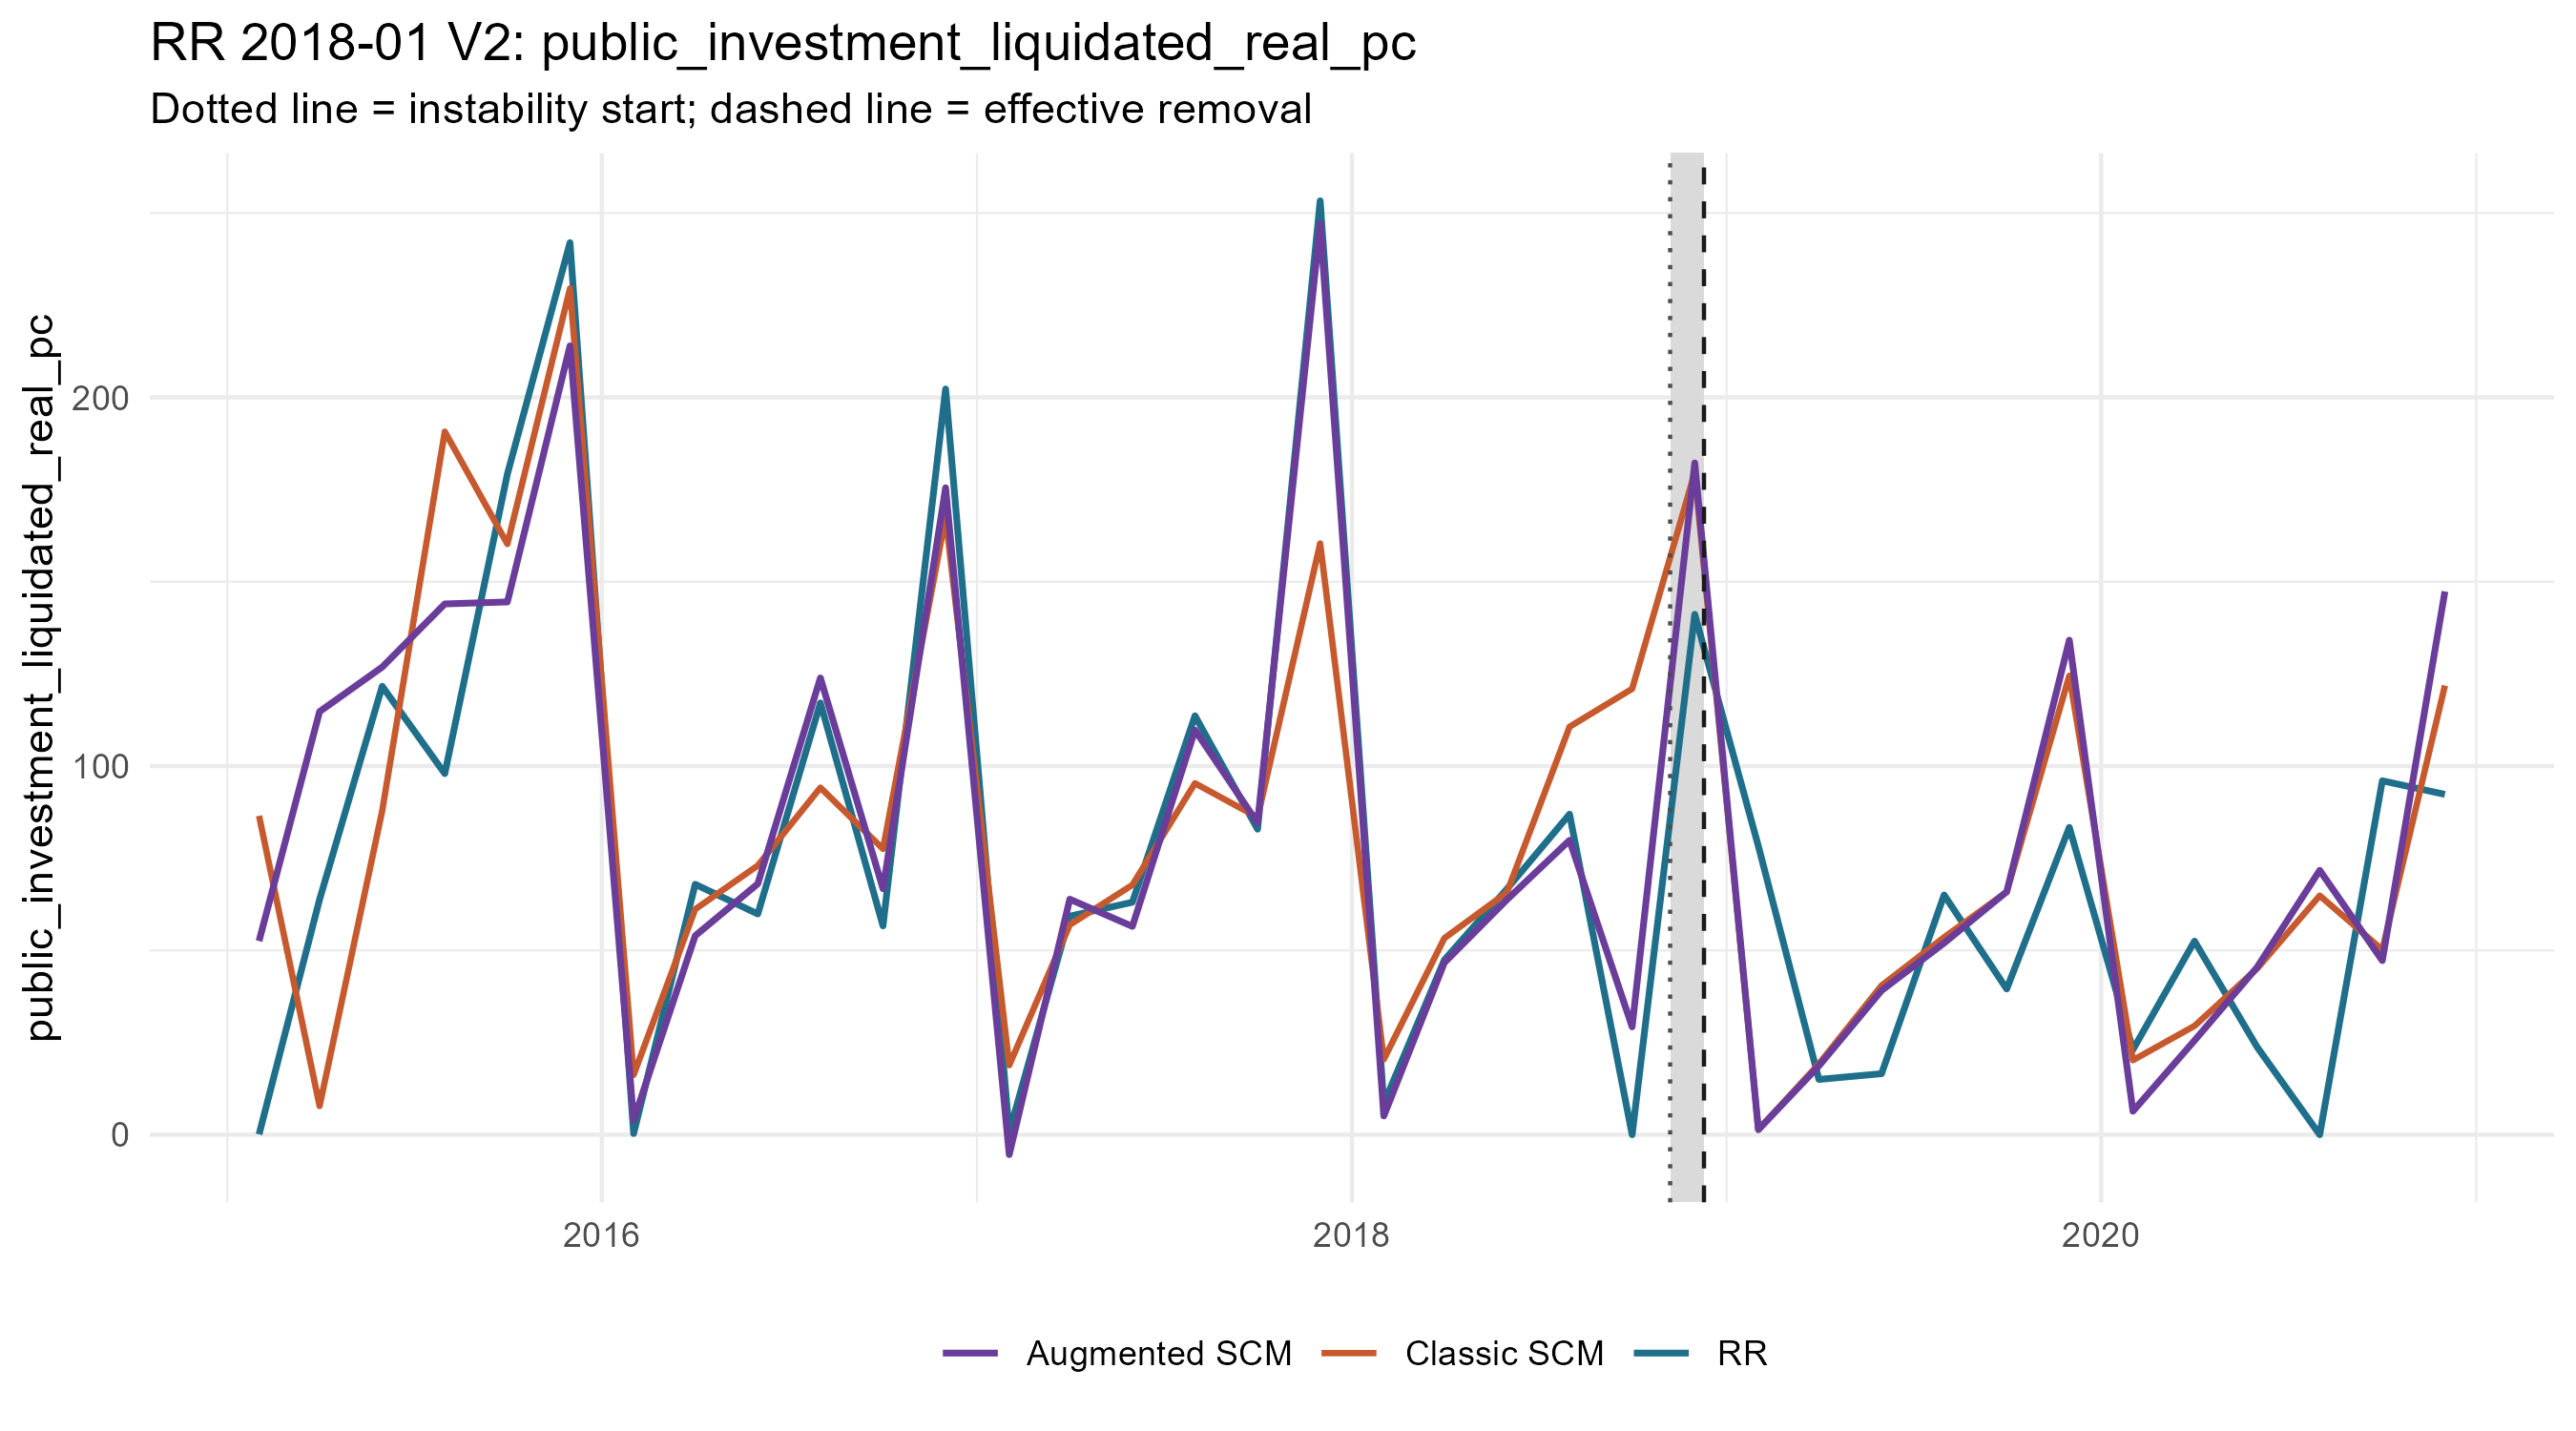

The data file committed next to this chart (first rows):
period_date, analysis_period, treated_value, scm_synthetic_value, augmentation_correction, augmentation_lambda, augmentation_cv_rmse, augmented_synthetic_value, scm_gap, augmented_gap, outcome
2015-02-01, pre, 0.1, 86.5, -33.96, 1e-4, 0.653, 52.53, -86.4, -52.43, public_investment_liquidated_real_pc
2015-04-01, pre, 63.84, 7.786, 107, 1e-4, 0.7959, 114.8, 56.05, -50.93, public_investment_liquidated_real_pc
2015-06-01, pre, 121.6, 87.86, 38.98, 1e-4, 0.1917, 126.8, 33.77, -5.211, public_investment_liquidated_real_pc
2015-08-01, pre, 97.94, 190.7, -46.73, 1e-4, 0.177, 144, -92.76, -46.03, public_investment_liquidated_real_pc
2015-10-01, pre, 179.2, 160.2, -15.72, 1e-4, 0.6155, 144.5, 18.99, 34.71, public_investment_liquidated_real_pc
2015-12-01, pre, 242, 229.5, -15.56, 1e-4, 0.2686, 214, 12.43, 27.99, public_investment_liquidated_real_pc
2016-02-01, pre, 0.3173, 16.24, -12.29, 1e-4, 0.2756, 3.946, -15.92, -3.629, public_investment_liquidated_real_pc
2016-04-01, pre, 67.92, 61.16, -7.188, 1e-4, 0.2528, 53.97, 6.768, 13.96, public_investment_liquidated_real_pc
2016-06-01, pre, 59.88, 73.01, -4.951, 0.3225, 0.2833, 68.06, -13.13, -8.178, public_investment_liquidated_real_pc
2016-08-01, pre, 117.1, 94.14, 29.77, 0.4582, 0.3516, 123.9, 22.98, -6.783, public_investment_liquidated_real_pc
2016-10-01, pre, 56.64, 77.52, -10.8, 0.9249, 0.3067, 66.72, -20.89, -10.08, public_investment_liquidated_real_pc
2016-12-01, pre, 202.3, 167.6, 7.894, 1e-4, 0.3181, 175.5, 34.68, 26.79, public_investment_liquidated_real_pc
2017-02-01, pre, 0.6478, 18.86, -24.26, 1e-4, 0.3191, -5.396, -18.21, 6.044, public_investment_liquidated_real_pc
2017-04-01, pre, 59.28, 56.93, 6.951, 0.006769, 0.2395, 63.88, 2.346, -4.605, public_investment_liquidated_real_pc
2017-06-01, pre, 63.06, 67.75, -11.24, 0.1124, 0.3733, 56.51, -4.694, 6.546, public_investment_liquidated_real_pc
2017-08-01, pre, 113.6, 95.32, 14.42, 0.651, 0.317, 109.7, 18.31, 3.892, public_investment_liquidated_real_pc
2017-10-01, pre, 82.87, 86.1, -1.525, 0.227, 0.2515, 84.57, -3.226, -1.701, public_investment_liquidated_real_pc
2017-12-01, pre, 253.3, 160.4, 86.83, 1e-4, 0.2453, 247.2, 92.93, 6.103, public_investment_liquidated_real_pc
2018-02-01, pre, 8.444, 20.44, -15.35, 0.01366, 0.3023, 5.09, -12, 3.354, public_investment_liquidated_real_pc
2018-04-01, pre, 47.4, 53.3, -6.645, 0.01941, 0.1709, 46.65, -5.897, 0.7481, public_investment_liquidated_real_pc
2018-06-01, pre, 66.66, 65.72, -1.961, 1.867, 0.3551, 63.76, 0.9417, 2.903, public_investment_liquidated_real_pc
2018-08-01, pre, 86.94, 110.6, -30.78, 0.3225, 0.2389, 79.86, -23.71, 7.075, public_investment_liquidated_real_pc
2018-10-01, pre, 0, 120.9, -91.68, 0.1124, 0.2353, 29.26, -120.9, -29.26, public_investment_liquidated_real_pc
2018-12-01, crisis, 141.2, 179.6, 2.611, 44.06, 0.9195, 182.2, -38.44, -41.05, public_investment_liquidated_real_pc
2019-02-01, post, 78.26, 1.38, -0.005904, 100000, 1.02, 1.374, 76.88, 76.89, public_investment_liquidated_real_pc
2019-04-01, post, 15, 19.22, -0.5458, 1477, 1.019, 18.68, -4.22, -3.674, public_investment_liquidated_real_pc
2019-06-01, post, 16.55, 40.46, -1.355, 255.1, 0.9388, 39.11, -23.91, -22.55, public_investment_liquidated_real_pc
2019-08-01, post, 65.03, 53.56, -1.564, 179.6, 0.9241, 51.99, 11.47, 13.04, public_investment_liquidated_real_pc
2019-10-01, post, 39.53, 65.86, 0.05783, 515.1, 0.9867, 65.91, -26.32, -26.38, public_investment_liquidated_real_pc
2019-12-01, post, 83.36, 124.5, 9.651, 31.01, 0.8413, 134.1, -41.13, -50.78, public_investment_liquidated_real_pc
2020-02-01, post, 23.08, 20.22, -13.84, 3.769, 0.7986, 6.373, 2.862, 16.71, public_investment_liquidated_real_pc
2020-04-01, post, 52.51, 29.52, -3.958, 179.6, 0.9944, 25.56, 22.99, 26.95, public_investment_liquidated_real_pc
2020-06-01, post, 23.78, 45.07, 0.363, 179.6, 0.9554, 45.43, -21.28, -21.65, public_investment_liquidated_real_pc
2020-08-01, post, 0, 64.84, 6.868, 44.06, 0.7751, 71.71, -64.84, -71.71, public_investment_liquidated_real_pc
2020-10-01, post, 96, 50.16, -2.939, 126.4, 0.9041, 47.22, 45.83, 48.77, public_investment_liquidated_real_pc
2020-12-01, post, 92.32, 121.8, 25.52, 21.83, 0.9466, 147.3, -29.51, -55.03, public_investment_liquidated_real_pc
